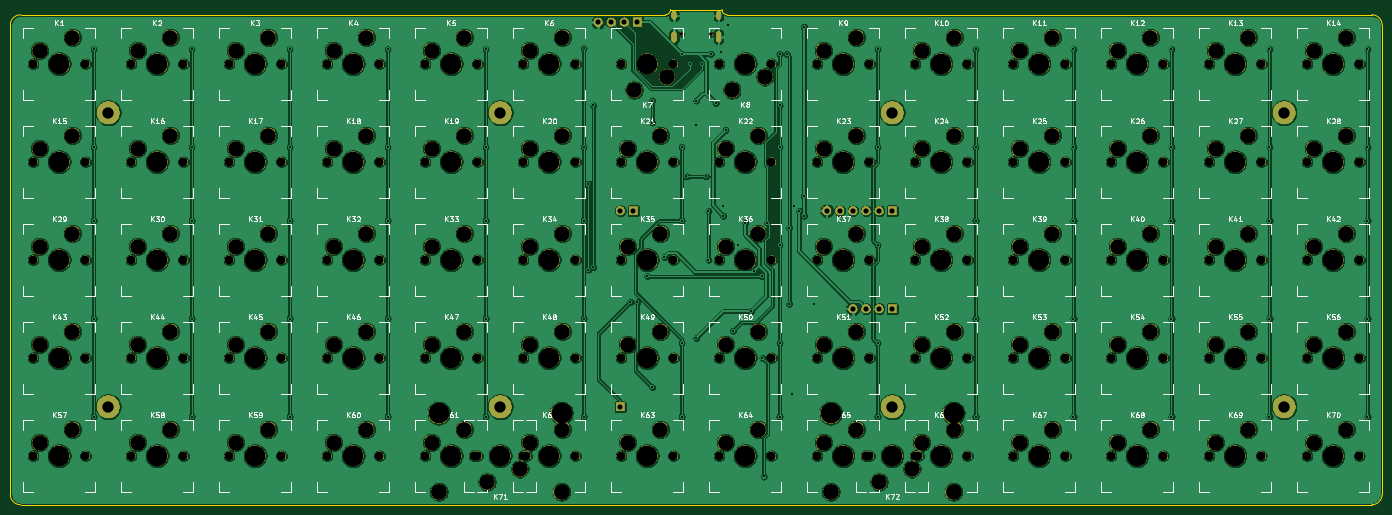
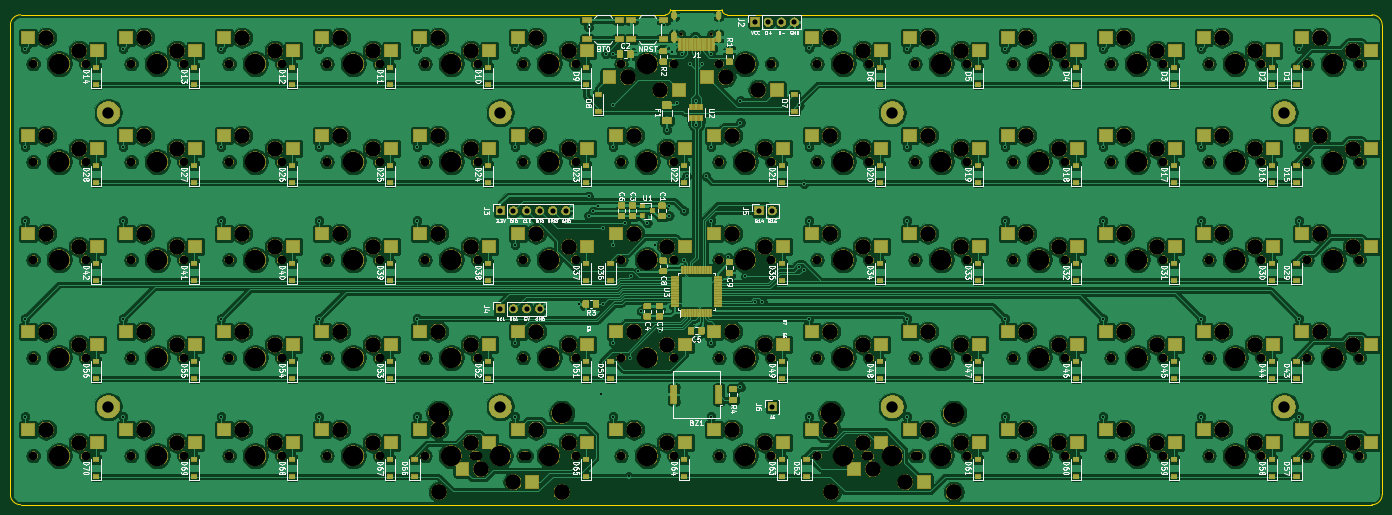
Circuit board: 9 layer files. Board 266.0 x 96.0 mm.
- bottom_copper: shichi-pcb-B_Cu.gbl (1183414 bytes)
- bottom_mask: shichi-pcb-B_Mask.gbs (513136 bytes)
- bottom_silk: shichi-pcb-B_SilkS.gbo (278609 bytes)
- outline: shichi-pcb-Edge_Cuts.gm1 (1223 bytes)
- top_copper: shichi-pcb-F_Cu.gtl (771951 bytes)
- top_mask: shichi-pcb-F_Mask.gts (401059 bytes)
- top_silk: shichi-pcb-F_SilkS.gto (98845 bytes)
- drill: shichi-pcb-NPTH.drl (6337 bytes)
- drill: shichi-pcb-PTH.drl (2799 bytes)

=== bottom_copper: shichi-pcb-B_Cu.gbl (1183414 bytes, source omitted) ===
=== bottom_mask: shichi-pcb-B_Mask.gbs (513136 bytes, source omitted) ===
=== bottom_silk: shichi-pcb-B_SilkS.gbo (278609 bytes, source omitted) ===
=== outline: shichi-pcb-Edge_Cuts.gm1 ===
G04 #@! TF.GenerationSoftware,KiCad,Pcbnew,(5.1.2)-1*
G04 #@! TF.CreationDate,2019-07-07T22:23:57+08:00*
G04 #@! TF.ProjectId,shichi-pcb,73686963-6869-42d7-9063-622e6b696361,1.0*
G04 #@! TF.SameCoordinates,Original*
G04 #@! TF.FileFunction,Profile,NP*
%FSLAX46Y46*%
G04 Gerber Fmt 4.6, Leading zero omitted, Abs format (unit mm)*
G04 Created by KiCad (PCBNEW (5.1.2)-1) date 2019-07-07 22:23:57*
%MOMM*%
%LPD*%
G04 APERTURE LIST*
%ADD10C,0.050000*%
G04 APERTURE END LIST*
D10*
X189000000Y-50000000D02*
G75*
G02X188000000Y-49000000I0J1000000D01*
G01*
X178000000Y-49000000D02*
G75*
G02X177000000Y-50000000I-1000000J0D01*
G01*
X178000000Y-49000000D02*
X188000000Y-49000000D01*
X314000000Y-50000000D02*
X189000000Y-50000000D01*
X316000000Y-143000000D02*
G75*
G02X314000000Y-145000000I-2000000J0D01*
G01*
X52000000Y-145000000D02*
G75*
G02X50000000Y-143000000I0J2000000D01*
G01*
X314000000Y-50000000D02*
G75*
G02X316000000Y-52000000I0J-2000000D01*
G01*
X50000000Y-52000000D02*
G75*
G02X52000000Y-50000000I2000000J0D01*
G01*
X50000000Y-143000000D02*
X50000000Y-52000000D01*
X314000000Y-145000000D02*
X52000000Y-145000000D01*
X316000000Y-52000000D02*
X316000000Y-143000000D01*
X52000000Y-50000000D02*
X177000000Y-50000000D01*
M02*

=== top_copper: shichi-pcb-F_Cu.gtl (771951 bytes, source omitted) ===
=== top_mask: shichi-pcb-F_Mask.gts (401059 bytes, source omitted) ===
=== top_silk: shichi-pcb-F_SilkS.gto (98845 bytes, source omitted) ===
=== drill: shichi-pcb-NPTH.drl (6337 bytes, source omitted) ===
=== drill: shichi-pcb-PTH.drl ===
M48
; DRILL file {KiCad (5.1.2)-1} date 7/7/2019 10:25:12 PM
; FORMAT={-:-/ absolute / inch / decimal}
; #@! TF.CreationDate,2019-07-07T22:25:12+08:00
; #@! TF.GenerationSoftware,Kicad,Pcbnew,(5.1.2)-1
; #@! TF.FileFunction,Plated,1,2,PTH
FMAT,2
INCH
T1C0.0157
T2C0.0236
T3C0.0394
T4C0.0866
%
G90
G05
T1
X2.6043Y-2.2303
X2.6043Y-2.9783
X2.6043Y-3.5394
X2.6043Y-4.2874
X2.6043Y-5.0354
X3.3524Y-2.2303
X3.3524Y-2.9783
X3.3524Y-3.5394
X3.3524Y-4.2874
X3.3524Y-5.0354
X4.1004Y-2.2303
X4.1004Y-2.9783
X4.1004Y-3.5394
X4.1004Y-4.2874
X4.1004Y-5.0354
X4.8484Y-2.2303
X4.8484Y-2.9783
X4.8484Y-3.5394
X4.8484Y-4.2874
X4.8484Y-5.0354
X5.5965Y-2.2303
X5.5965Y-2.9783
X5.5965Y-3.5394
X5.5965Y-4.2874
X5.5965Y-5.0354
X6.3445Y-2.2244
X6.3445Y-2.9783
X6.3445Y-3.5394
X6.3445Y-4.2874
X6.3445Y-5.0354
X6.3819Y-3.2589
X6.3819Y-3.9134
X6.4193Y-2.6604
X6.4193Y-3.8947
X6.6998Y-4.1614
X6.7559Y-4.1614
X6.8307Y-3.9646
X6.8681Y-2.623
X6.8681Y-2.7913
X6.8681Y-4.811
X6.9616Y-3.8199
X7.0925Y-2.2677
X7.0925Y-2.9783
X7.0925Y-3.5394
X7.0925Y-4.4744
X7.0925Y-5.0354
X7.1299Y-3.2028
X7.158Y-2.3425
X7.2047Y-2.623
X7.2047Y-2.81
X7.2047Y-4.437
X7.2515Y-2.3425
X7.2795Y-3.2028
X7.2982Y-3.4646
X7.2982Y-3.8386
X7.3169Y-2.2677
X7.3543Y-2.6417
X7.3917Y-2.249
X7.4104Y-3.4272
X7.4104Y-3.502
X7.4291Y-2.8474
X7.4478Y-2.0433
X7.4852Y-4.3809
X7.5226Y-3.7264
X7.5787Y-3.5581
X7.6255Y-4.2313
X7.6486Y-3.9272
X7.7047Y-3.9646
X7.7096Y-4.5866
X7.7195Y-5.4931
X7.747Y-3.5581
X7.8406Y-2.2677
X7.8406Y-2.6604
X7.8406Y-2.9783
X7.8406Y-3.7264
X7.8406Y-4.4744
X7.8406Y-5.0354
X7.8967Y-2.2677
X7.9154Y-3.5955
X7.9154Y-4.1752
X7.9341Y-4.8671
X7.9528Y-3.4272
X7.9902Y-3.4646
X8.0276Y-2.062
X8.0276Y-3.3524
X8.0276Y-3.502
X8.1024Y-4.1752
X8.5886Y-2.2303
X8.5886Y-2.9783
X8.5886Y-3.7264
X8.5886Y-4.4744
X8.5886Y-5.0354
X9.3366Y-2.2303
X9.3366Y-2.9783
X9.3366Y-3.5394
X9.3366Y-4.2874
X9.3366Y-5.0354
X10.0846Y-2.2303
X10.0846Y-2.9783
X10.0846Y-3.5394
X10.0846Y-4.2874
X10.0846Y-5.0354
X10.8327Y-2.2303
X10.8327Y-2.9783
X10.8327Y-3.5394
X10.8327Y-4.2874
X10.8327Y-5.0354
X11.5807Y-2.2303
X11.5807Y-2.9783
X11.5807Y-3.5394
X11.5807Y-4.2874
X11.5807Y-5.0354
X12.3287Y-2.2303
X12.3287Y-2.9783
X12.3287Y-3.5394
X12.3287Y-4.2874
X12.3287Y-5.0354
T3
X6.4559Y-2.0246
X6.5559Y-2.0246
X6.6559Y-2.0246
X6.7559Y-2.0246
X6.625Y-4.9606
X8.4008Y-4.2126
X8.5008Y-4.2126
X8.6008Y-4.2126
X8.7008Y-4.2126
X6.625Y-3.4646
X6.725Y-3.4646
X8.2008Y-3.4646
X8.3008Y-3.4646
X8.4008Y-3.4646
X8.5008Y-3.4646
X8.6008Y-3.4646
X8.7008Y-3.4646
T4
X5.7087Y-4.9606
X8.7008Y-4.9606
X11.6929Y-2.7165
X2.7165Y-2.7165
X5.7087Y-2.7165
X8.7008Y-2.7165
X11.6929Y-4.9606
X2.7165Y-4.9606
T2
G00X7.0346Y-1.9606
M15
G01X7.0346Y-1.9843
M16
G05
G00X7.0346Y-2.1154
M15
G01X7.0346Y-2.1587
M16
G05
G00X7.3748Y-1.9606
M15
G01X7.3748Y-1.9843
M16
G05
G00X7.3748Y-2.1154
M15
G01X7.3748Y-2.1587
M16
G05
T0
M30
